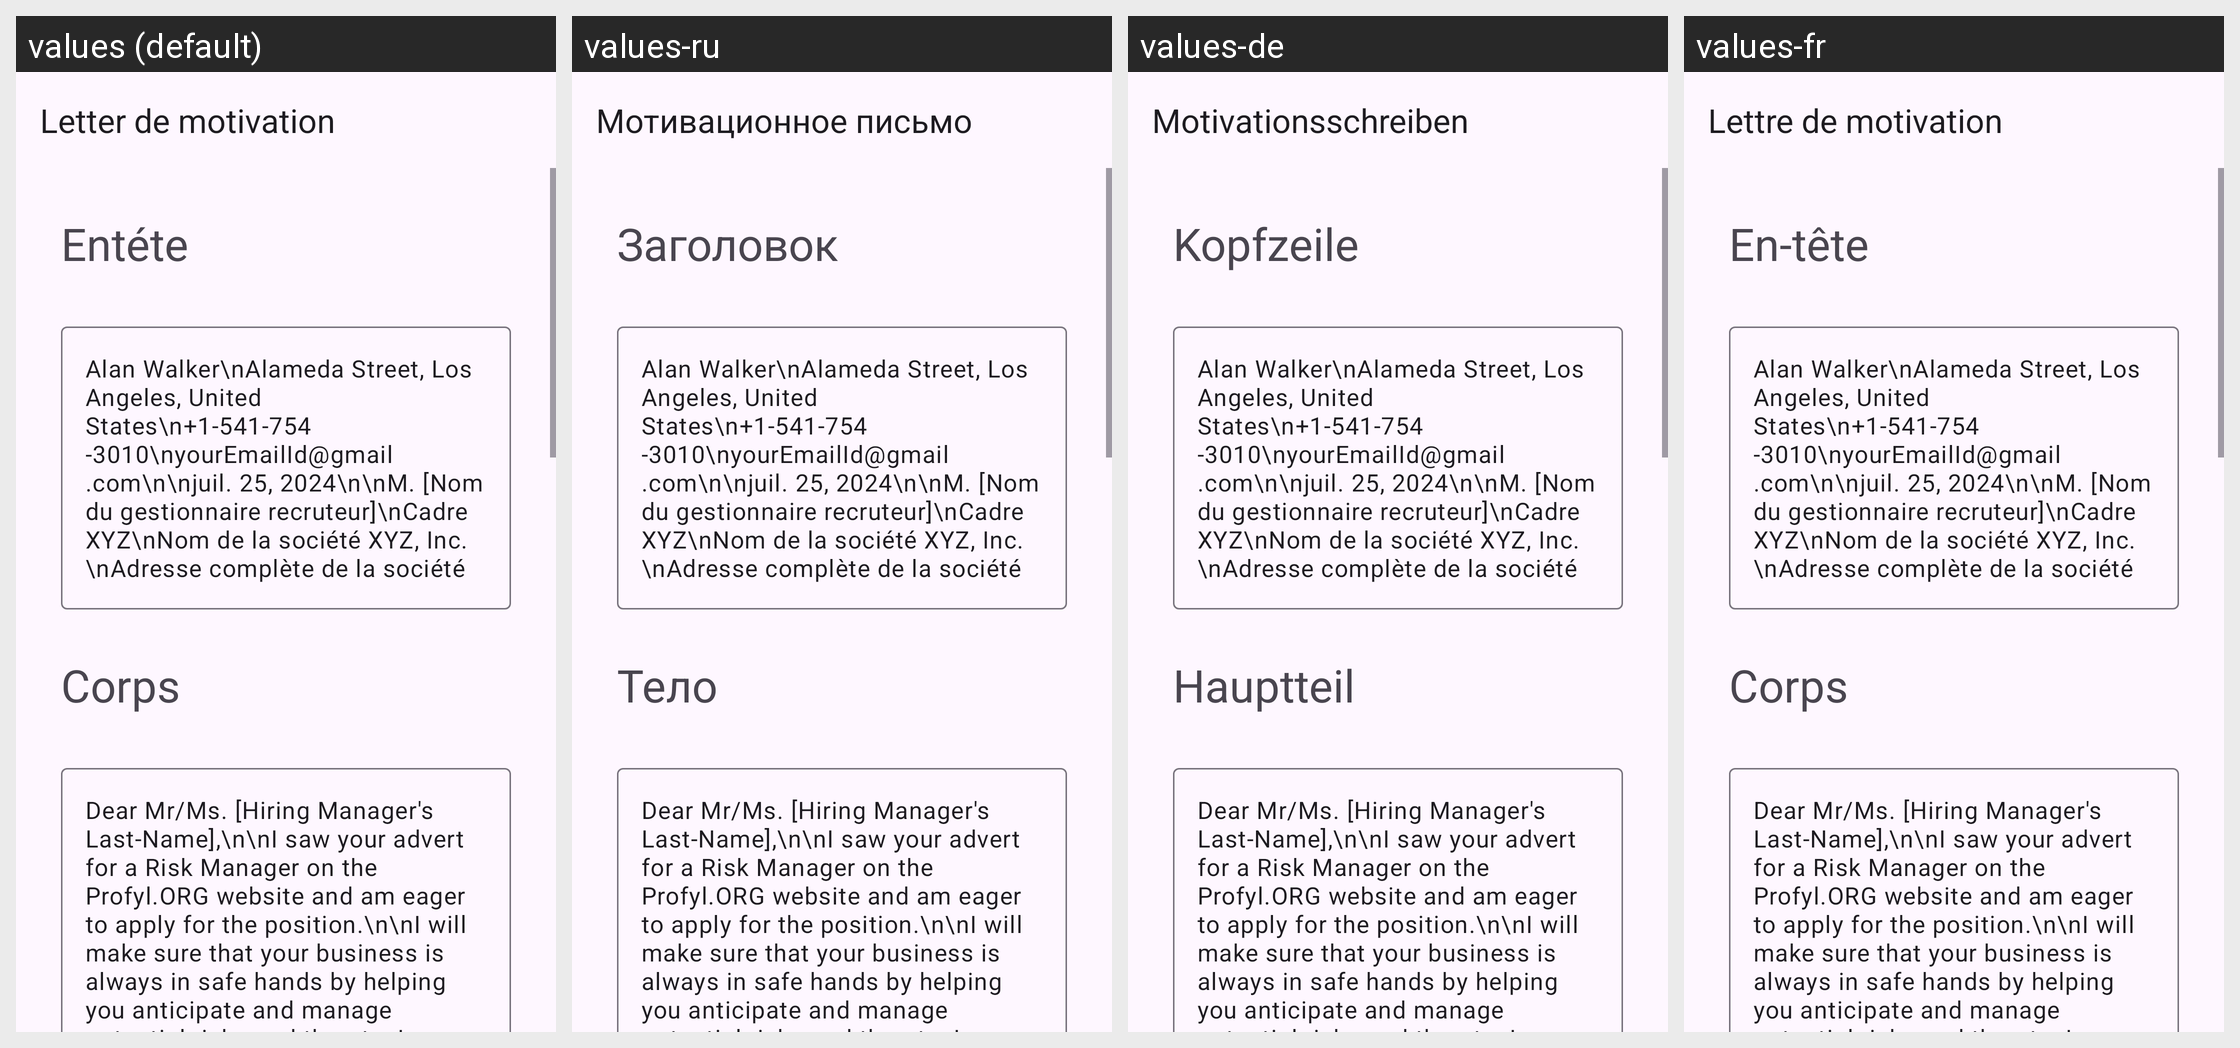

For this localized Android screen grid, give each drawn string resource with its value in every locale shown.
Android screen res/layout/activity_risk_manager.xml rendered under 4 locales, left to right: values (default), values-ru, values-de, values-fr. Device: Nexus 5 (rendered at 1080×1920; each locale shown at half size, 540×960, under a caption strip naming it); theme Theme.App_creat_profesionell_cv.
Other locales in the repository, not shown: values-en, values-it.
Strings drawn on this screen, with the default value and each locale's value (text and hints the layout hard-codes, and strings that could not be matched under every locale, appear in the picture but are not listed):

letter_de_motivation
  values: Letter de motivation
  values-ru: Мотивационное письмо
  values-de: Motivationsschreiben
  values-fr: Lettre de motivation

ent_te
  values: Entéte
  values-ru: Заголовок
  values-de: Kopfzeile
  values-fr: En-tête

corps
  values: Corps
  values-ru: Тело
  values-de: Hauptteil
  values-fr: Corps
